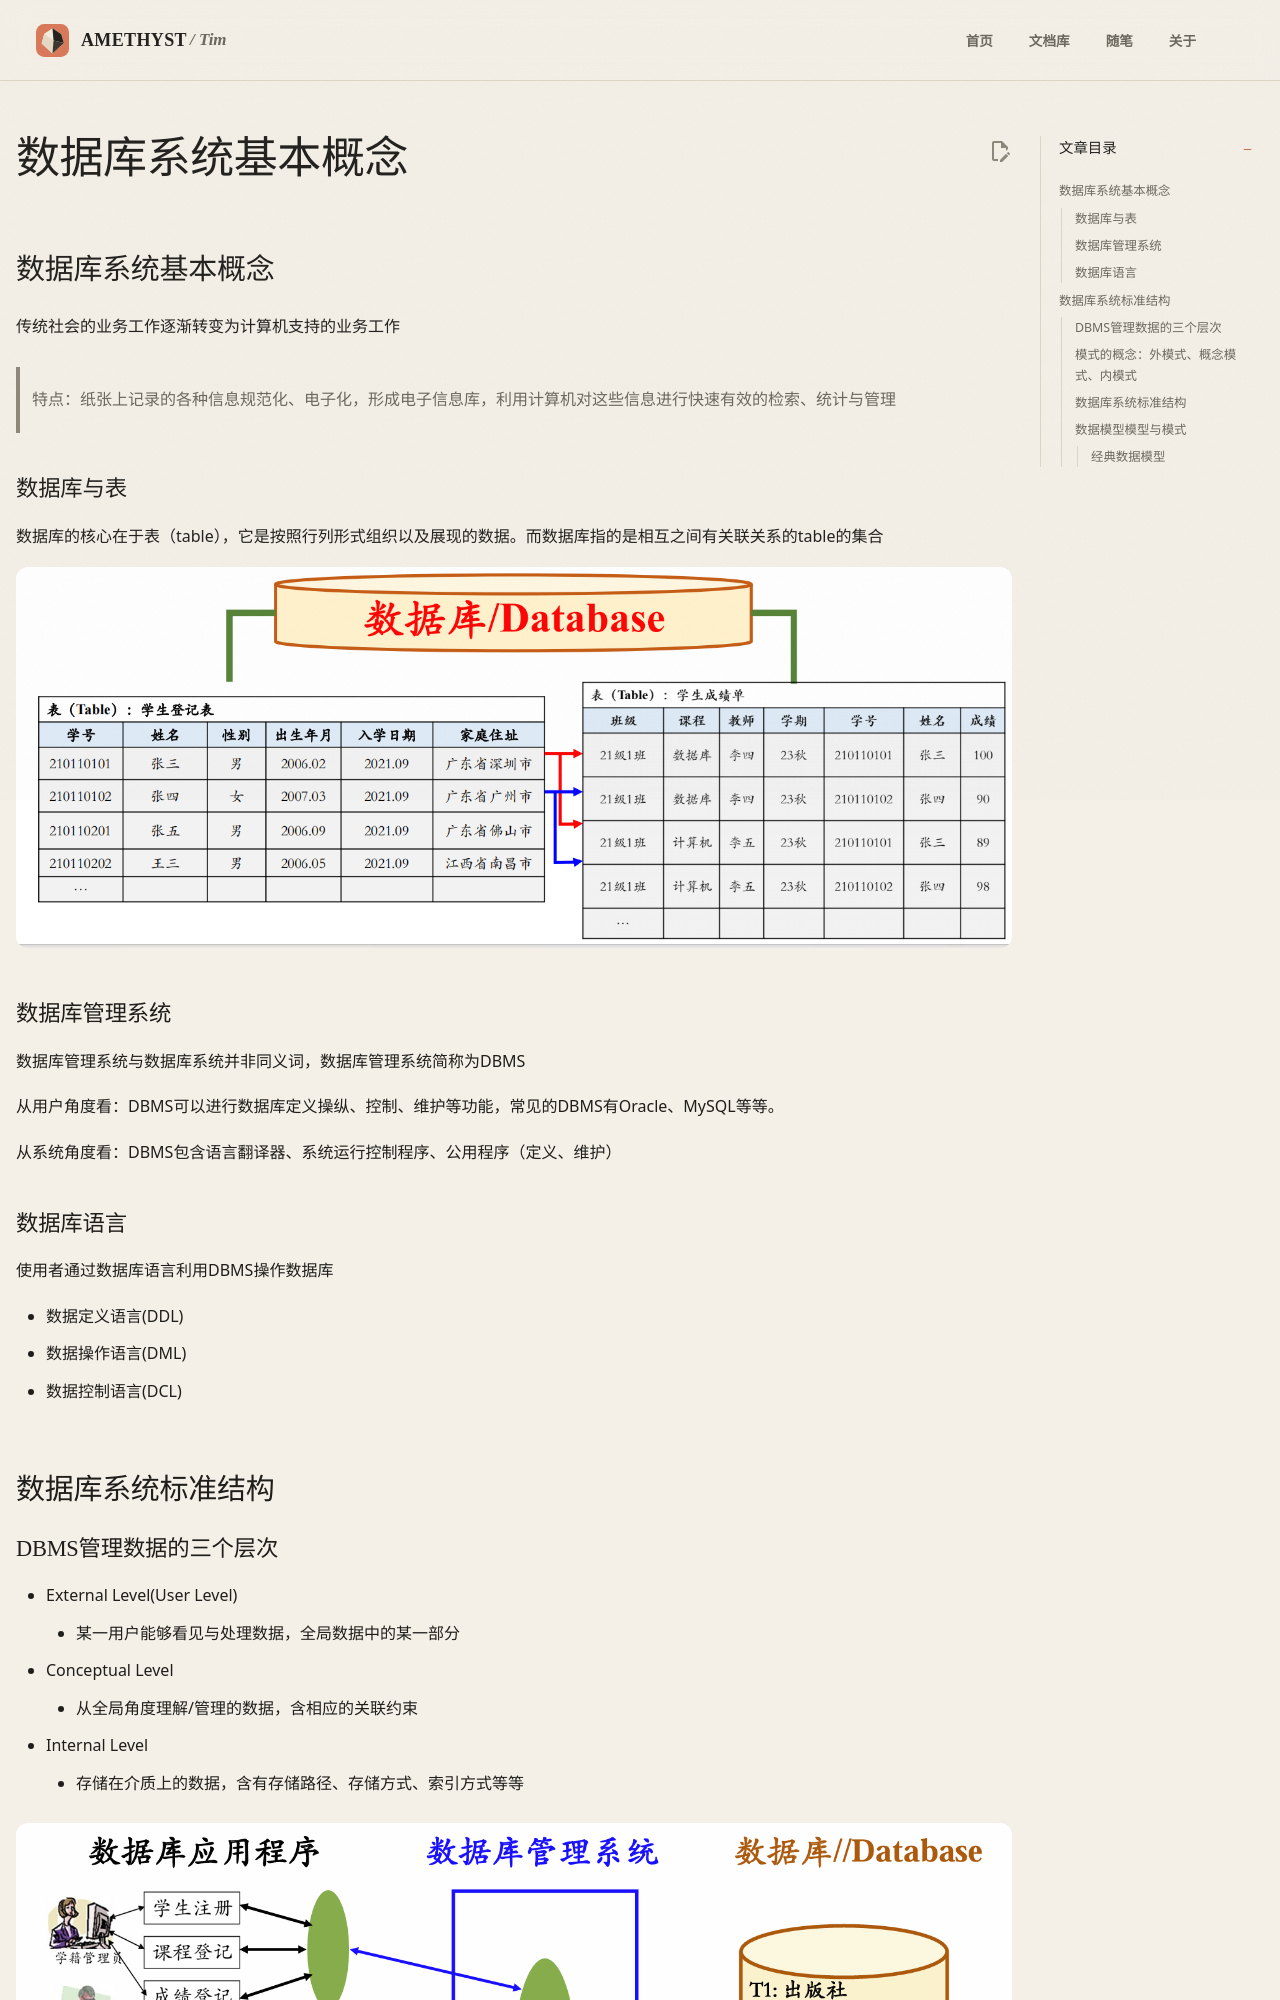

repository: AmethystTim/AmethystTim.github.io · page: 课程笔记/大三上/数据库系统/数据库系统基本概念/index.html · generator: mkdocs

## 数据库系统基本概念

传统社会的业务工作逐渐转变为计算机支持的业务工作

> 特点：纸张上记录的各种信息规范化、电子化，形成电子信息库，利用计算机对这些信息进行快速有效的检索、统计与管理

### 数据库与表

数据库的核心在于表（table），它是按照行列形式组织以及展现的数据。而数据库指的是相互之间有关联关系的table的集合

![](dbs1-1.png)


### 数据库管理系统

数据库管理系统与数据库系统并非同义词，数据库管理系统简称为DBMS

从用户角度看：DBMS可以进行数据库定义操纵、控制、维护等功能，常见的DBMS有Oracle、MySQL等等。

从系统角度看：DBMS包含语言翻译器、系统运行控制程序、公用程序（定义、维护）

### 数据库语言

使用者通过数据库语言利用DBMS操作数据库

- 数据定义语言(DDL)
- 数据操作语言(DML)
- 数据控制语言(DCL)

## 数据库系统标准结构

### DBMS管理数据的三个层次

- External Level(User Level)
    - 某一用户能够看见与处理数据，全局数据中的某一部分
- Conceptual Level
    - 从全局角度理解/管理的数据，含相应的关联约束
- Internal Level
    - 存储在介质上的数据，含有存储路径、存储方式、索引方式等等

![](dbs1-2.png)
